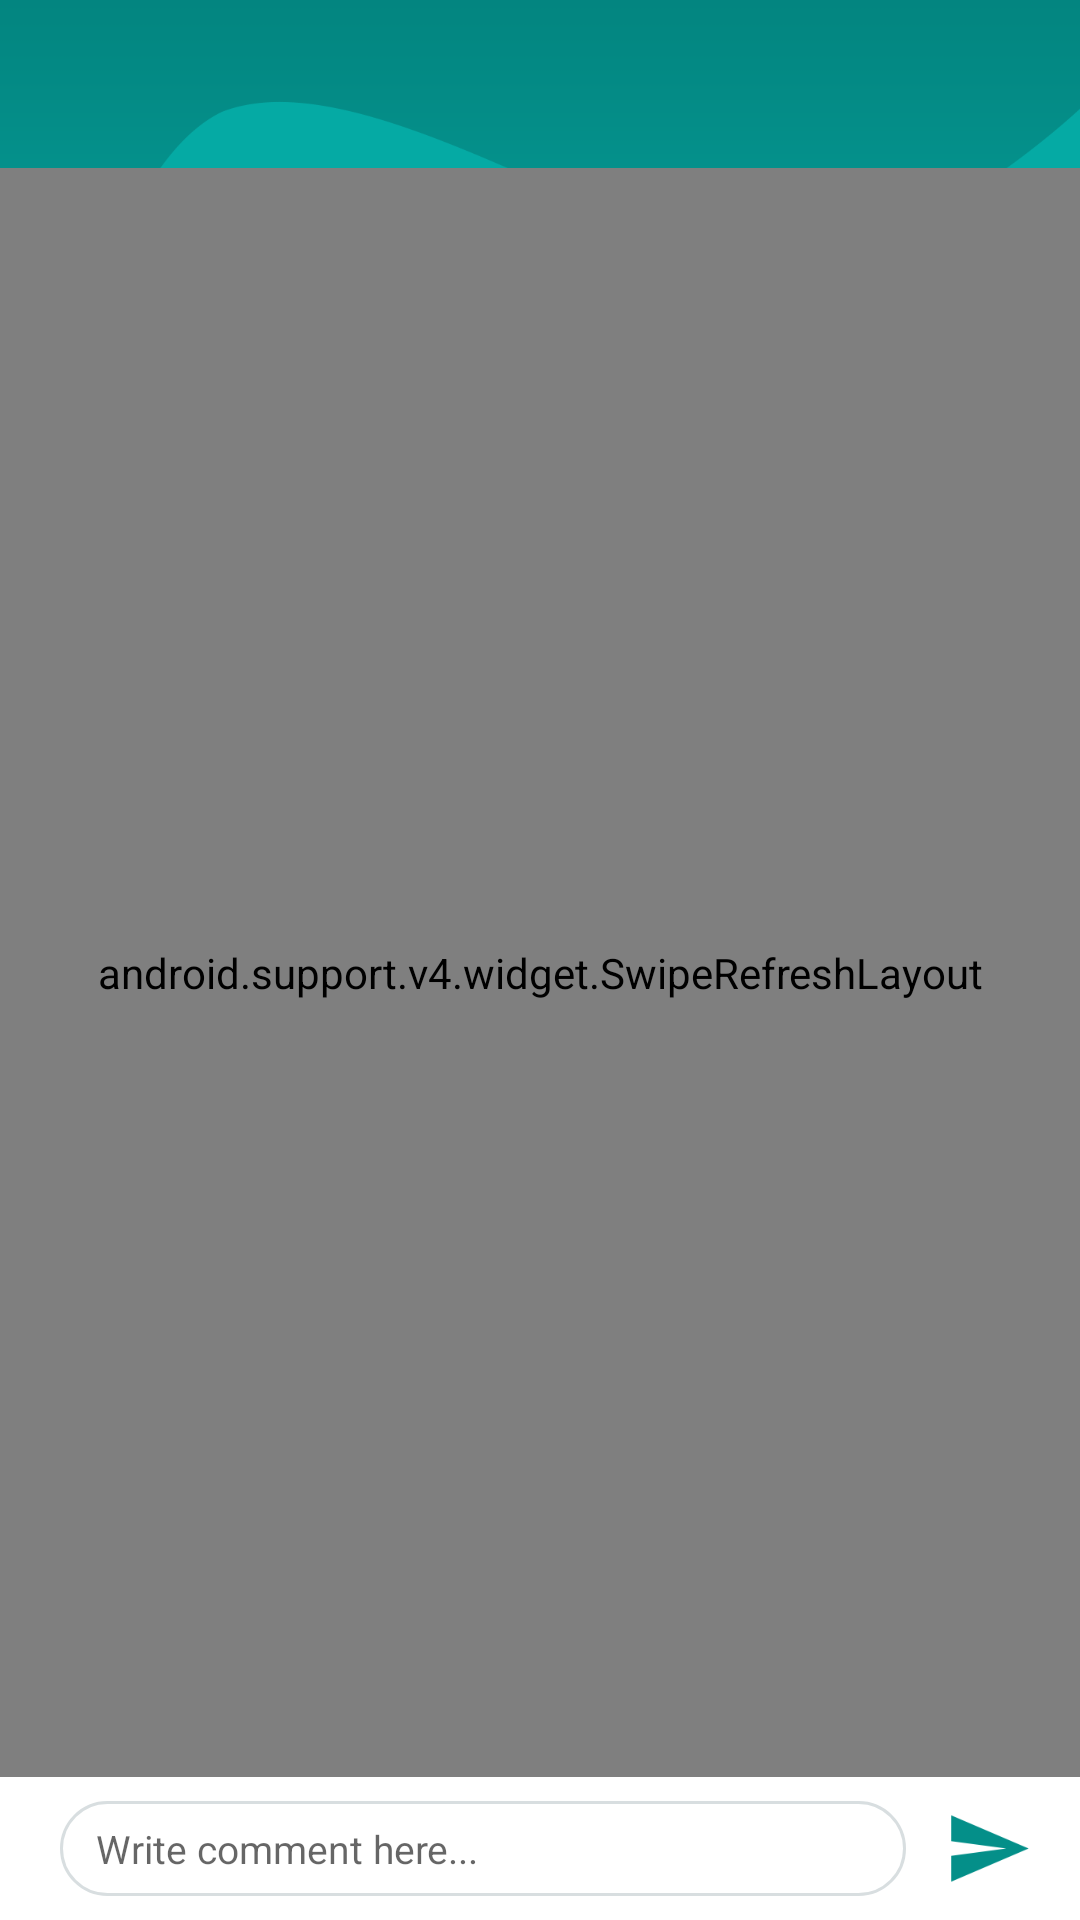

Reconstruct the res/layout file that produces this screen, plus the resources it refers to.
<!-- AndroidManifest.xml: application theme AppTheme -->
<!-- res/layout/activity_item_detail.xml -->
<?xml version="1.0" encoding="utf-8"?>
<android.support.constraint.ConstraintLayout xmlns:android="http://schemas.android.com/apk/res/android"
    xmlns:app="http://schemas.android.com/apk/res-auto"
    xmlns:tools="http://schemas.android.com/tools"
    android:layout_width="match_parent"
    android:layout_height="match_parent"
    tools:context="com.brainyapps.simplyfree.activities.main.ItemDetailActivity">

    
    <ImageView
        android:id="@+id/imageView"
        android:layout_width="match_parent"
        android:layout_height="wrap_content"
        android:src="@drawable/img_bg_toolbar_admin"
        android:scaleType="fitXY"/>

    
    <android.support.v7.widget.Toolbar
        android:id="@+id/toolbar"
        android:layout_width="match_parent"
        app:theme="@style/ThemeOverlay.AppCompat.Dark.ActionBar"
        android:layout_height="?attr/actionBarSize"
        app:popupTheme="@style/ThemeOverlay.AppCompat.Light"
        android:background="?attr/selectableItemBackground"/>

    <android.support.v4.widget.SwipeRefreshLayout
        xmlns:android="http://schemas.android.com/apk/res/android"
        android:id="@+id/swiperefresh"
        android:layout_width="0dp"
        android:layout_height="0dp"
        app:layout_constraintLeft_toLeftOf="parent"
        app:layout_constraintRight_toRightOf="parent"
        app:layout_constraintTop_toBottomOf="@id/toolbar"
        app:layout_constraintBottom_toTopOf="@id/layout_comment_input"
        android:background="@color/colorBackground">

        <android.support.v7.widget.RecyclerView
            android:id="@+id/list"
            android:scrollbars="vertical"
            android:layout_width="match_parent"
            android:layout_height="match_parent" />

    </android.support.v4.widget.SwipeRefreshLayout>

    
    <LinearLayout
        android:id="@+id/layout_comment_input"
        android:layout_width="0dp"
        android:layout_height="wrap_content"
        app:layout_constraintLeft_toLeftOf="parent"
        app:layout_constraintRight_toRightOf="parent"
        app:layout_constraintBottom_toBottomOf="parent"
        android:paddingLeft="@dimen/item_detail_content_msg_but_margin_horiz"
        android:paddingRight="5dp"
        android:background="@android:color/white">

        <EditText
            android:id="@+id/edit_comment"
            android:layout_width="0dp"
            android:layout_height="wrap_content"
            android:layout_weight="1"
            android:background="@drawable/bg_border_round"
            android:layout_marginTop="@dimen/item_detail_comment_input_margin"
            android:layout_marginBottom="@dimen/item_detail_comment_input_margin"
            android:hint="Write comment here..."
            android:textSize="13sp"
            android:paddingLeft="@dimen/item_detail_comment_input_padding_hori"
            android:paddingRight="@dimen/item_detail_comment_input_padding_hori"
            android:paddingTop="@dimen/item_detail_comment_input_padding_vert"
            android:paddingBottom="@dimen/item_detail_comment_input_padding_vert"
            android:singleLine="true"
            android:imeOptions="actionSend"/>

        <ImageView
            android:id="@+id/imgview_comment_send"
            android:layout_width="50dp"
            android:layout_height="match_parent"
            android:layout_marginLeft="3dp"
            android:src="@drawable/but_item_detail_comment_send"
            android:padding="12dp"
            android:background="?attr/selectableItemBackground"/>

    </LinearLayout>

</android.support.constraint.ConstraintLayout>
<!-- resources referenced by this layout -->
<resources>
  <color name="colorBackground">#e5efef</color>
  <dimen name="item_detail_comment_input_margin">8dp</dimen>
  <dimen name="item_detail_comment_input_padding_hori">12dp</dimen>
  <dimen name="item_detail_comment_input_padding_vert">7dp</dimen>
  <dimen name="item_detail_content_msg_but_margin_horiz">20dp</dimen>
  <!-- drawable bg_border_round (drawable) -->
  <?xml version="1.0" encoding="utf-8"?>
  <shape xmlns:android="http://schemas.android.com/apk/res/android"
      android:shape="rectangle">
      <corners android:radius="40dp" />
      <stroke android:width="1dp"
          android:color="@color/colorBorder" />
  </shape>
  <!-- drawable but_item_detail_comment_send: png bitmap (drawable-nodpi, 3618 bytes) -->
  <!-- drawable img_bg_toolbar_admin: png bitmap (drawable-xxxhdpi, 15475 bytes) -->
  <style name="AppTheme" parent="Theme.AppCompat.Light.NoActionBar">
          
          <item name="colorPrimary">@color/colorPrimary</item>
          <item name="colorPrimaryDark">@color/colorPrimaryDark</item>
          <item name="colorAccent">@color/colorAccent</item>
      </style>
  <color name="colorBorder">#d8dee0</color>
  <color name="colorPrimary">#3F51B5</color>
  <color name="colorPrimaryDark">#303F9F</color>
  <color name="colorAccent">#FF4081</color>
</resources>
